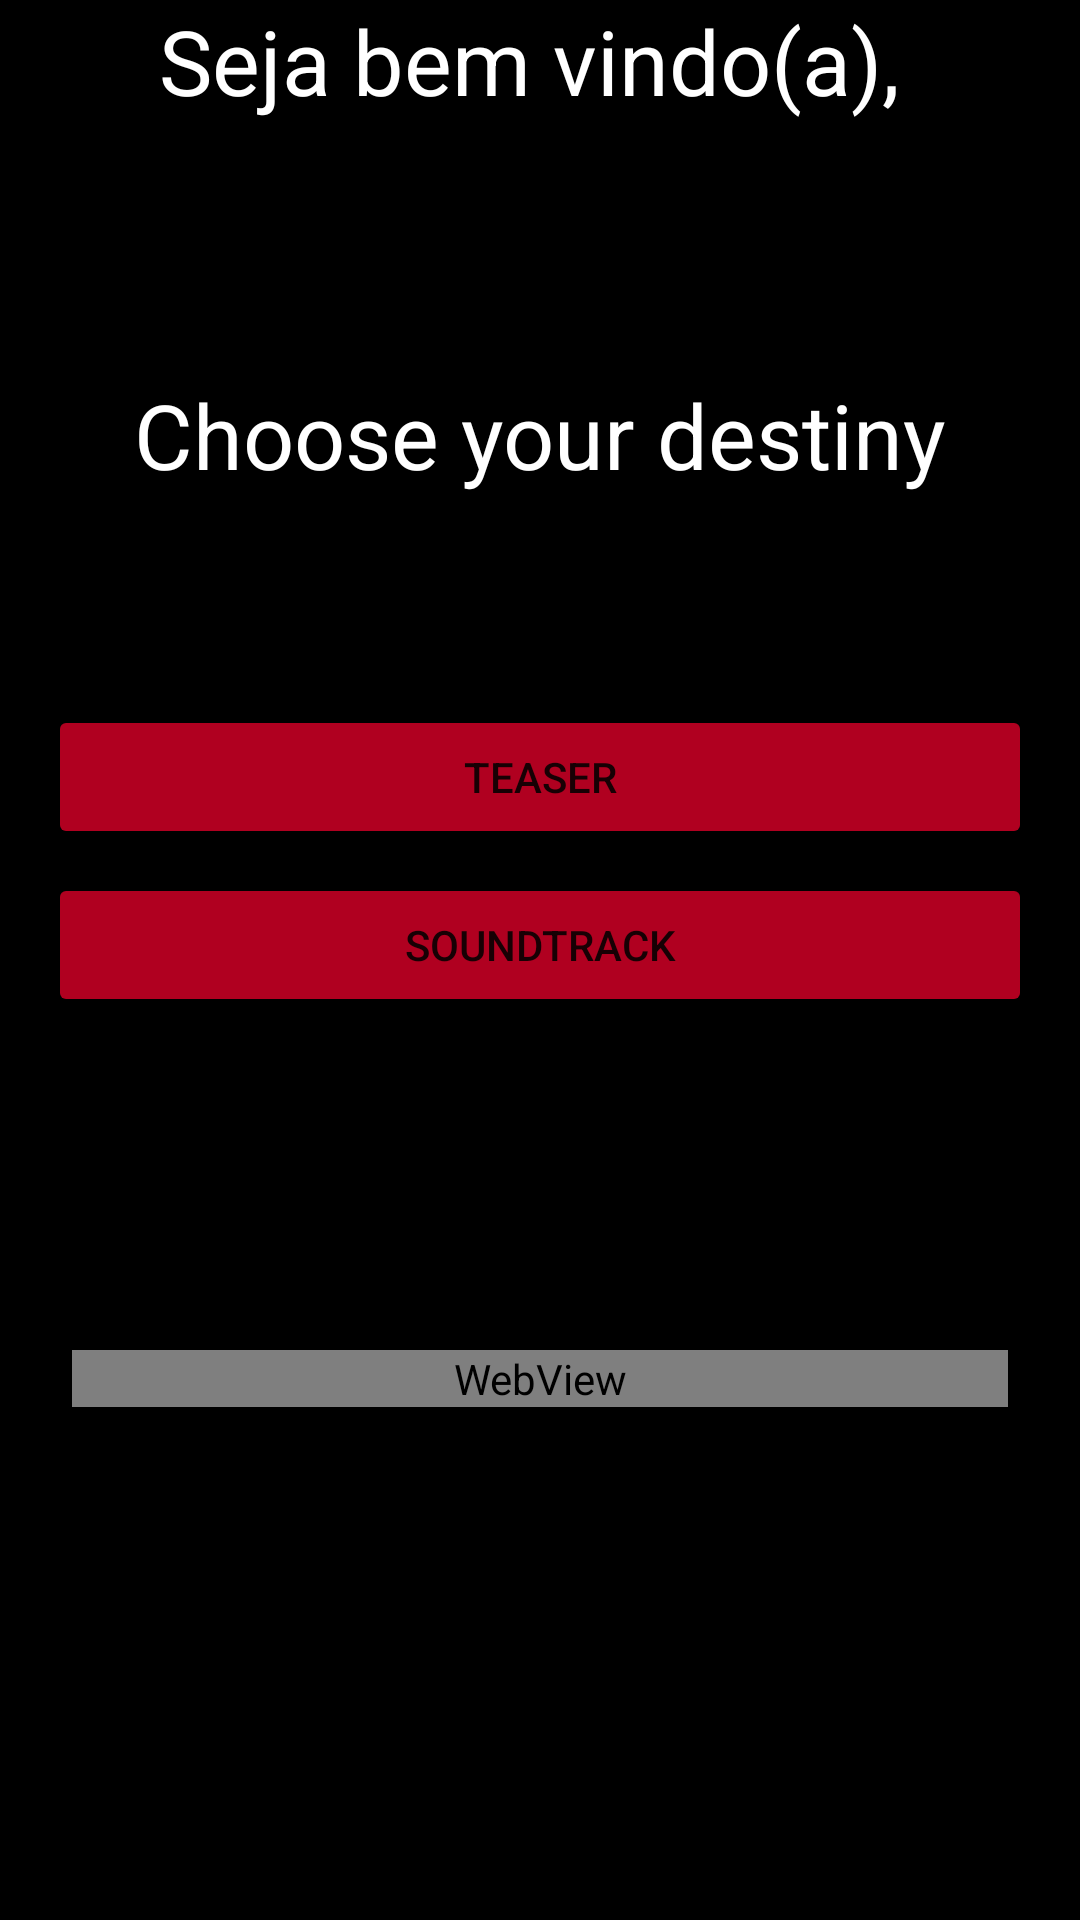

Produce the Android XML layout that renders to this screen, including the resource entries it uses.
<!-- AndroidManifest.xml: application theme Theme.Card -->
<!-- res/layout/activity_option.xml -->
<?xml version="1.0" encoding="utf-8"?>

<androidx.constraintlayout.widget.ConstraintLayout xmlns:android="http://schemas.android.com/apk/res/android"
    xmlns:app="http://schemas.android.com/apk/res-auto"
    xmlns:tools="http://schemas.android.com/tools"
    android:layout_width="match_parent"
    android:layout_height="match_parent"
    android:background="@color/black"
    tools:context=".Option">

    <TextView
        android:id="@+id/textView3"
        android:layout_width="0dp"
        android:layout_height="wrap_content"
        android:text="Seja bem vindo(a), "
        android:textAlignment="center"
        android:textColor="@color/white"
        android:textSize="30sp"
        app:layout_constraintEnd_toEndOf="parent"
        app:layout_constraintStart_toStartOf="parent"
        app:layout_constraintTop_toTopOf="parent" />

    <TextView
        android:id="@+id/resposta"
        android:layout_width="0dp"
        android:layout_height="wrap_content"
        android:layout_marginStart="16dp"
        android:layout_marginTop="18dp"
        android:layout_marginEnd="16dp"
        android:textAlignment="center"
        android:textColor="@color/design_default_color_error"
        android:textSize="30sp"
        app:layout_constraintEnd_toEndOf="parent"
        app:layout_constraintStart_toStartOf="parent"
        app:layout_constraintTop_toBottomOf="@+id/textView3" />

    <TextView
        android:id="@+id/textView5"
        android:layout_width="0dp"
        android:layout_height="wrap_content"
        android:layout_marginStart="16dp"
        android:layout_marginTop="26dp"
        android:layout_marginEnd="16dp"
        android:text="Choose your destiny"
        android:textAlignment="center"
        android:textColor="@color/white"
        android:textSize="30sp"
        app:layout_constraintEnd_toEndOf="parent"
        app:layout_constraintStart_toStartOf="parent"
        app:layout_constraintTop_toBottomOf="@+id/resposta" />

    <Button
        android:id="@+id/btnTeaser"
        android:layout_width="0dp"
        android:layout_height="wrap_content"
        android:layout_marginStart="16dp"
        android:layout_marginTop="70dp"
        android:layout_marginEnd="16dp"
        android:backgroundTint="@color/design_default_color_error"
        android:text="Teaser"
        app:layout_constraintEnd_toEndOf="parent"
        app:layout_constraintStart_toStartOf="parent"
        app:layout_constraintTop_toBottomOf="@+id/textView5" />

    <Button
        android:id="@+id/btnSom"
        android:layout_width="0dp"
        android:layout_height="wrap_content"
        android:layout_marginStart="16dp"
        android:layout_marginTop="8dp"
        android:layout_marginEnd="16dp"
        android:backgroundTint="@color/design_default_color_error"
        android:text="SoundTrack"
        app:layout_constraintEnd_toEndOf="parent"
        app:layout_constraintStart_toStartOf="parent"
        app:layout_constraintTop_toBottomOf="@+id/btnTeaser" />

    <WebView
        android:id="@+id/imagens"
        android:layout_width="0dp"
        android:layout_height="wrap_content"
        android:layout_marginStart="24dp"
        android:layout_marginTop="450dp"
        android:layout_marginEnd="24dp"
        app:layout_constraintEnd_toEndOf="parent"
        app:layout_constraintStart_toStartOf="parent"
        app:layout_constraintTop_toTopOf="parent" />
</androidx.constraintlayout.widget.ConstraintLayout>
<!-- resources referenced by this layout -->
<resources>
  <style name="Theme.Card" parent="Theme.MaterialComponents.DayNight.DarkActionBar">
          
          <item name="colorPrimary">@color/purple_500</item>
          <item name="colorPrimaryVariant">@color/purple_700</item>
          <item name="colorOnPrimary">@color/white</item>
          
          <item name="colorSecondary">@color/teal_200</item>
          <item name="colorSecondaryVariant">@color/teal_700</item>
          <item name="colorOnSecondary">@color/black</item>
          
          <item name="android:statusBarColor" tools:targetApi="l">?attr/colorPrimaryVariant</item>
          
      </style>
  <!-- not gathered from this repository: default colours our renderer supplied (Android Studio template values) -->
  <color name="purple_500">#FF6200EE</color>
  <color name="purple_700">#FF3700B3</color>
  <color name="teal_200">#FF03DAC5</color>
  <color name="teal_700">#FF018786</color>
  <color name="black">#FF000000</color>
  <color name="white">#FFFFFFFF</color>
</resources>
